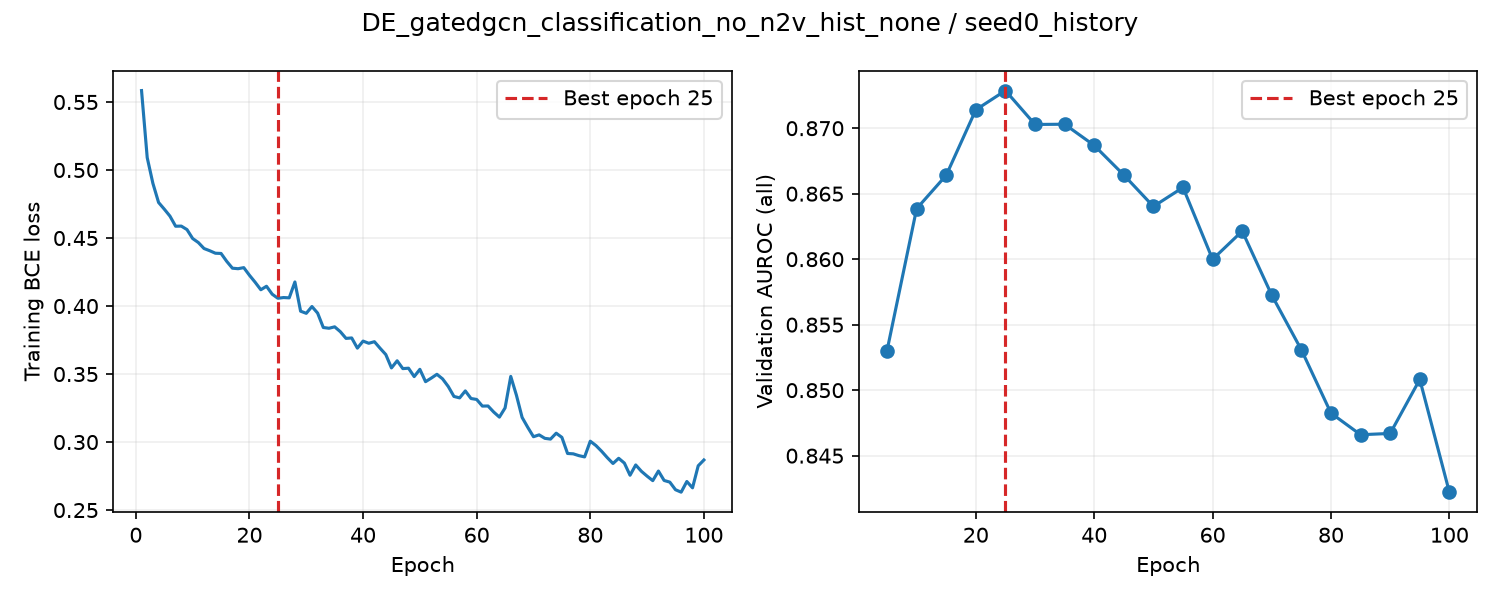

The file beside this chart, header and first rows:
epoch, train_loss, valid_auroc, valid_mae, epoch_seconds, elapsed_seconds, is_best, best_epoch
1, 0.5584, , , 2.142, 2.143, False, 0
2, 0.5091, , , 1.772, 4.363, False, 0
3, 0.4902, , , 1.759, 6.138, False, 0
4, 0.4761, , , 1.757, 7.913, False, 0
5, 0.4713, 0.853, , 5.64, 13.57, True, 5
6, 0.4661, , , 1.813, 15.53, False, 5
7, 0.4587, , , 1.727, 17.28, False, 5
8, 0.4588, , , 1.729, 19.03, False, 5
9, 0.4562, , , 1.736, 20.8, False, 5
10, 0.4496, 0.8639, , 5.638, 26.45, True, 10
11, 0.4467, , , 1.858, 28.45, False, 10
12, 0.4423, , , 1.735, 30.21, False, 10
13, 0.4407, , , 1.736, 31.96, False, 10
14, 0.4388, , , 1.741, 33.72, False, 10
15, 0.4387, 0.8664, , 5.58, 39.32, True, 15
16, 0.4328, , , 1.819, 41.29, False, 15
17, 0.4278, , , 1.724, 43.03, False, 15
18, 0.4275, , , 1.731, 44.78, False, 15
19, 0.4282, , , 1.737, 46.54, False, 15
20, 0.4226, 0.8714, , 5.632, 52.19, True, 20
21, 0.4175, , , 1.878, 54.23, False, 20
22, 0.412, , , 1.743, 55.99, False, 20
23, 0.4146, , , 1.738, 57.75, False, 20
24, 0.4087, , , 1.733, 59.5, False, 20
25, 0.4057, 0.8729, , 5.649, 65.17, True, 25
26, 0.4062, , , 1.787, 67.13, False, 25
27, 0.406, , , 1.723, 68.87, False, 25
28, 0.4177, , , 1.74, 70.62, False, 25
29, 0.3962, , , 1.739, 72.38, False, 25
30, 0.3946, 0.8703, , 5.625, 78.03, False, 25
31, 0.3996, , , 1.821, 80.1, False, 25
32, 0.3948, , , 1.74, 81.86, False, 25
33, 0.3842, , , 1.767, 83.65, False, 25
34, 0.3837, , , 1.731, 85.4, False, 25
35, 0.3847, 0.8703, , 5.629, 91.05, False, 25
36, 0.3811, , , 1.85, 93.05, False, 25
37, 0.3762, , , 1.735, 94.81, False, 25
38, 0.3765, , , 1.745, 96.57, False, 25
39, 0.3691, , , 1.742, 98.33, False, 25
40, 0.3742, 0.8687, , 5.634, 104, False, 25
41, 0.3726, , , 1.888, 106, False, 25
42, 0.3738, , , 1.735, 107.8, False, 25
43, 0.369, , , 1.748, 109.6, False, 25
44, 0.3643, , , 1.727, 111.3, False, 25
45, 0.3545, 0.8664, , 5.621, 116.9, False, 25
46, 0.3598, , , 1.796, 118.9, False, 25
47, 0.354, , , 1.744, 120.7, False, 25
48, 0.3543, , , 1.743, 122.4, False, 25
49, 0.3481, , , 1.754, 124.2, False, 25
50, 0.3535, 0.864, , 5.679, 129.9, False, 25
51, 0.3444, , , 1.85, 131.9, False, 25
52, 0.347, , , 1.74, 133.7, False, 25
53, 0.3498, , , 1.728, 135.4, False, 25
54, 0.3464, , , 1.733, 137.2, False, 25
55, 0.3408, 0.8655, , 5.658, 142.8, False, 25
56, 0.3335, , , 1.867, 144.8, False, 25
57, 0.3325, , , 1.74, 146.6, False, 25
58, 0.3376, , , 1.734, 148.3, False, 25
59, 0.332, , , 1.739, 150.1, False, 25
60, 0.3313, 0.86, , 5.618, 155.7, False, 25
... 40 more rows
